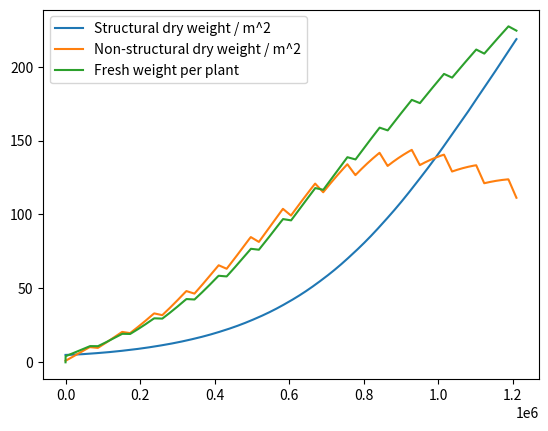
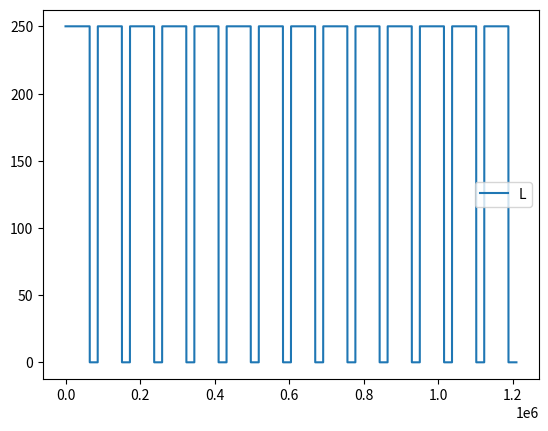

Reproduce these figures in Python, in order.
import os
import numpy as np
import matplotlib.pyplot as plt

def x_dot(x, u):
    
    #Extract state
    x_sdw = x[0]
    x_nsdw = x[1]
    PPFD = u[0]

    #Indoor climate assumptions
    T_crop = 20     #Indoor ambient temperature [C]
    co2_in = 1200   #CO2 consentration of indoor air [PPM]

    #Constants
    c_a = 0.68              #Conversion factor CO2 -> sugar
    c_b = 0.72              #Yield factor
    c_gr_max = 5e-6         #Saturation growth rate
    c_Q_10_gr = 1.6         #Q10 growth factor
    c_lar = 0.075           #Structural leaf area ratio
    c_k = 0.9               #Extinction coefficient
    c_T = 0.15              #Ratio of root dry weight to total crop dry weight
    c_Gamma = 71.5          #CO2 Compensation point at 20C 
    c_Q_10_Gamma = 2        #Q10 value affecting Gamma
    c_resp_sht = 3.47e-7    #Maintenance respiration coeff for the shoot
    c_resp_rt = 1.16e-7     #Maintenance respiration coeff for the  root
    c_e = 17e-6             #Light use effiiency at high CO2 concentrations
    rho_c = 1.893           #Density of co2
    c_car_1 = -1.32e-5      #-
    c_car_2 = 5.94e-4       # } Carboxylation resistance 2nd order approximation coefficients
    c_car_3 = -2.64e-3      #-
    l = 0.11                #Mean leaf diameter
    u_inf = 0.15            #Uninhibited air speed
    c_p = 0.217             #Conversion factor from PPFD to PAR
    eta_light = 0.8         #LED efficiency
    c_d = 0.05              #Dry matter content
    PCD = 25                #Plant crop density

    #Abstractions
    r_gr = x_nsdw / (x_nsdw + x_sdw) * c_gr_max * c_Q_10_gr**((T_crop-20)/10)           #Growth rate

    LAI = c_lar * (1-c_T)*x_sdw                                                         #Leaf area index
    CAC = 1-np.exp(-c_k * LAI)                                                          #Cultivation area cover fraction
    Gamma = c_Gamma * c_Q_10_Gamma**(T_crop - 20)/10                                    #Co2 compensation point 
    alpha = c_e * (co2_in - Gamma)/(co2_in + 2*Gamma)                                   #Quantum yield
    U_par = c_p * PPFD                                                                  #Photosynthetically active radiation
    r_car = 1/(c_car_1 * T_crop**2 + c_car_2 * T_crop + c_car_3)                        #Carboxylation resistance
    r_bnd = 350*np.sqrt(l/u_inf) / LAI                                                  #Boundary layer resistance 
    r_stm = 60*(1500 + PPFD)/(200 + PPFD)                                               #Stomatal resistance
    r_co2 = r_bnd + r_stm + r_car                                                       #Canopy resistance 
    f_sat = rho_c * (co2_in - Gamma)/r_co2                                              #Light saturated vlaue of max photosynthesis
    f_phot_max = alpha * U_par * f_sat / (alpha * U_par + f_sat)                        #Maximum photosynthetic rate
    f_phot = f_phot_max * CAC                                                           #Gross canopy photosynthesis
    f_resp = (c_resp_sht*(1-c_T) + c_resp_rt*c_T)*x_sdw * c_Q_10_gr**((T_crop-25)/10)   #Maintenance respiration rate
    x_dw_plant = (x_sdw + x_nsdw) / PCD                                                 #X dont worry plant <3
    x_fw_sht = x_dw_plant * (1-c_T)/c_d                                                 #Fresh weight per plant

    #Derivatives
    x_sdw_dot = r_gr * x_sdw
    # x_nsdw_dot = c_a * f_phot - x_sdw_dot - f_resp - (1-c_b)/c_b * r_gr * x_sdw       Slightly inefficient implementation
    x_nsdw_dot = c_a * f_phot - f_resp - 1/c_b * x_sdw_dot                              #More efficient implementation

    return np.array([x_sdw_dot, x_nsdw_dot]), np.array([f_phot, x_fw_sht])


def simulate(x_0: np.ndarray, TH: int, dt: float):

    nx = len(x_0)
    nu = 1

    #init
    N = int(np.ceil(TH/dt))
    z = np.zeros((2, N))
    x = np.zeros((nx, N))
    u = 250 * np.ones((nu, N))      #TODO change
    x[:,0] = x_0

    start_time = 18 * 60 * 60  # 18:00 in seconds (64,800)
    end_time = 24 * 60 * 60    # 00:00 in seconds (86,400)
    day_seconds = 24 * 60 * 60  # 86,400 seconds

    for i in range(N):
        current_time = (i * dt) % day_seconds
        if start_time <= current_time < end_time:
            u[:, i] = 0  # Set u to 0 between 18:00 and 00:00

    #Forward euler. keep it simple
    for k in range(N-1):
        x_dot_k, other_data = x_dot(x[:,k],u[:,k])
        x[:,k+1] = x[:,k] + dt*x_dot_k
        z[:,k+1] = other_data
        
    
    t = np.linspace(0,TH,N)

    return x, u, t, z


def plotting(x, u, t, z):

    plot_folder = 'plots'
    os.makedirs(plot_folder, exist_ok=True)

    plt.figure(1)
    plt.plot(t, x[0,:])
    plt.plot(t, x[1,:])
    plt.plot(t, z[1,:])
    plt.legend(("Structural dry weight / m^2", "Non-structural dry weight / m^2", "Fresh weight per plant"))
    plot_path = os.path.join(plot_folder, "Plantmodel_plot_plantweight.png")
    plt.savefig(plot_path)

    plt.figure(2)
    plt.plot(t, u[0,:])
    plt.legend(("Light level"))
    plot_path = os.path.join(plot_folder, "Plantmodel_plot_lightlevel.png")
    plt.savefig(plot_path)


x, u, t, z = simulate(np.array([5, 1]), 14*24*60*60, 60)
plotting(x, u, t, z)


